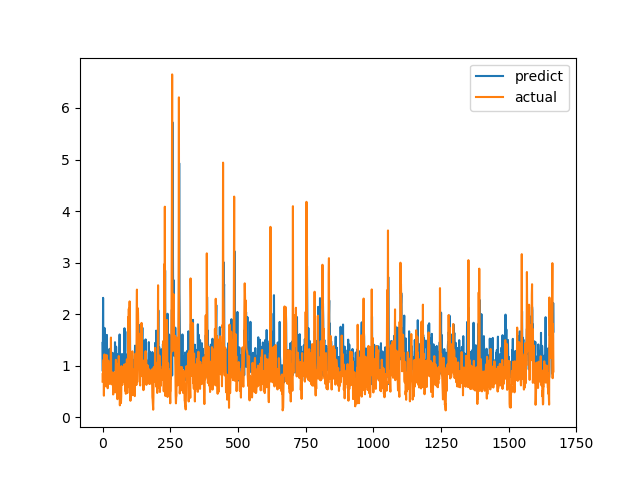

Source data for this figure (header and first rows):
predict, actual
1.442, 0.6915
0.8932, 0.8558
2.316, 0.7094
1.164, 1.015
1.109, 1.116
0.7424, 0.4183
1.024, 1.002
1.734, 1.219
1.378, 1.143
1.219, 0.6528
1.342, 0.6747
0.9794, 0.601
0.8295, 0.6695
1.09, 0.6538
1.119, 0.7814
1.112, 1.206
1.597, 0.8469
1.032, 0.8286
1.115, 0.6482
1.271, 0.5624
0.9739, 0.7183
0.9247, 1.1
1.102, 0.9542
1.12, 0.729
1.287, 0.6694
0.8584, 0.8631
1.327, 0.6465
0.9527, 0.8223
1.203, 0.9236
1.242, 0.8301
0.9896, 1.067
0.7696, 1.546
1.193, 0.6827
0.8483, 0.6386
1.09, 0.6464
0.8494, 0.6881
0.9817, 0.7274
1.25, 0.65
0.9144, 0.8694
0.6772, 0.4409
0.7684, 0.4519
1.071, 0.7575
0.9676, 0.4952
0.9857, 0.6851
0.9264, 0.7244
1.054, 0.8654
1.456, 0.74
1.032, 0.8071
1.064, 0.8204
1.063, 1.114
1.369, 1.109
1.202, 0.4751
0.9237, 1.039
1.226, 0.9458
1.005, 0.7878
0.8528, 0.3505
0.8607, 0.9368
0.7919, 0.9868
0.967, 0.647
0.9261, 1.03
... 1,606 more rows
